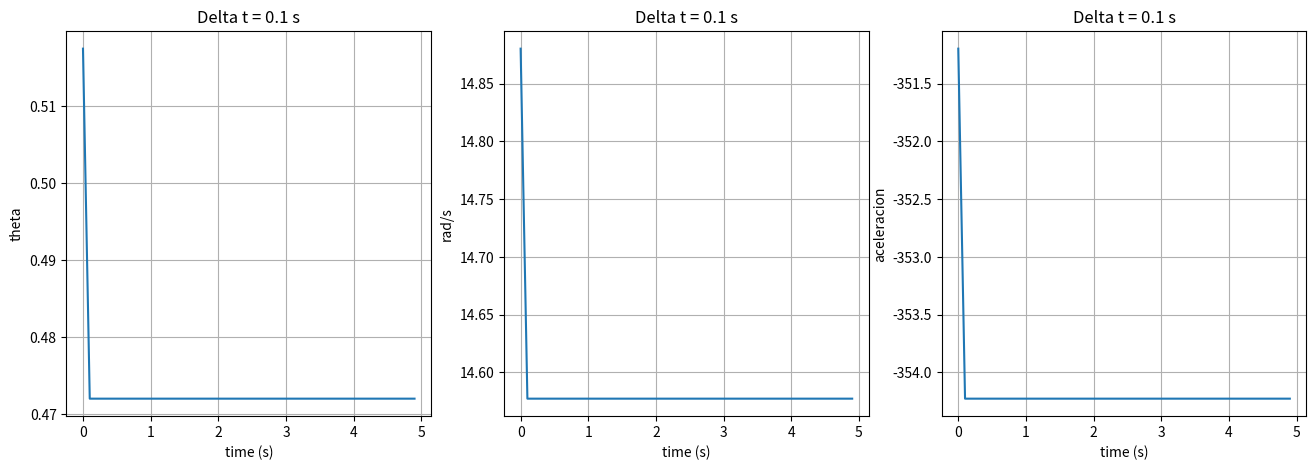

Write the Python code that produced this figure.
#src- python -utc8
from matplotlib import pyplot as plt
from math import cos, sin, pow, pi
import numpy as np

class Theta:

    def __init__(self, valor):
        self.NG=[]
        self.NP=[]
        self.Z=[]
        self.PP=[]
        self.PG=[]
        self.valor=valor                                        #valor actual cambia en cada iteracion (de abcisa)
        self.mu = {'NG': 0,'NP': 0,'Z': 0,'PP': 0,'PG': 0}      #valor de mu en cada particion SE QUEDA CON EL ULTIMO
        self.center={'NG': 0,'NP': 0,'Z': 0,'PP': 0,'PG': 0}

#quiero poner el valor (posicion de cada tita o tita-punto) -> obtener cada mu (para cada particion)
    def calcula_funcion(self, conjunto, delta_t):
        self.valor=conjunto
        #valor de la ordenada deseada sumandole 90 que es desde donde empieza el vector y dividiendo por los pasos
        self.mu['NG'] = self.NG[int((conjunto+90)/delta_t)]
        self.mu['NP'] = self.NP[int((conjunto+90)/delta_t)]
        self.mu['Z'] = self.Z[int((conjunto+90)/delta_t)]
        self.mu['PP'] = self.PP[int((conjunto+90)/delta_t)]
        self.mu['PG'] = self.PG[int((conjunto+90)/delta_t)]

#puede ser un metodo tambien
def conjunto_borroso(min, max, center, x, tag):
    '''
    Creación de la partición borrosa, se tuvieron en cuenta 5 conjuntos borrosos'''
    y = []
    for i in x:
        if tag == 'NG':
            if (i<=min):
                z=1
            elif ((i>min) and (i<=max)):
                z=1-(i-min)/(max-min)
            else:
                z=0
            y.append(z)
        if tag == 'PG':
            if (i<=min):
                z=0
            elif((i>min) and (i<max)):
                z=(i-min)/(max-min)
            else:
                z=1
            y.append(z)
        if ((tag!='PG') and (tag!='NG')):
            if ((i>min) and (i<=center)):
                z=(i-min)/(center-min)
            elif ((i>center) and (i<=max)):
                z=1-(i-center)/(max-center)
            else:
                z=0
            y.append(z)
    return(y)

def simular(theta_0, v_0, a_0, F):
   
    theta = (theta_0 * np.pi) / 180
    v = v_0
    a = a_0

    a = calcula_aceleracion(theta, v, F)
    v = v + a * delta_t
    theta = theta + v * delta_t + a * np.power(delta_t, 2) / 2

    return theta, v, a
    
# Calcula la aceleracion en el siguiente instante de tiempo dado el angulo y la velocidad angular actual, y la fuerza ejercida
def calcula_aceleracion(theta, v, F):
    
    #Condiciones iniciales
    M = 2 # Masa del carro
    m = 1 # Masa de la pertiga
    l = 1 # Longitud de la pertiga
    g=9.81
    numerador = g * np.sin(theta) + np.cos(theta) * ((-F - m * l * np.power(v, 2) * np.sin(theta)) / (M + m))
    denominador = l * (4/3 - (m * np.power(np.cos(theta), 2) / (M + m)))
    return (numerador / float (denominador))

if __name__ == "__main__":
    delta_t = 0.1                           #0.001    
    x = np.arange(-90, 90, delta_t)         #Cambiar parámetros, para los conj borrosos hacer igual pero con otro dominio
                                        #en simular cambiar los parametros por variables y poner los iniciales arriba del for
    #Condiciones iniciales
    F=0
    theta_ang=45
    v=50
    a=10
    y=[]
    y1=[]
    y2=[]


    #Partición Borrosa de Theta
    NP = ['NP', conjunto_borroso(-25, -5, -15, x,'NP'), -15]
    Z = ['Z', conjunto_borroso(-10, 10, 0, x,'Z'), 0]
    PP = ['PP', conjunto_borroso(5, 25, 15, x,'PP'), 15]
    NG = ['NG', conjunto_borroso(-30, -20, 0, x,'NG'), -20]
    PG = ['PG', conjunto_borroso(20, 30, 0, x,'PG'), 20]

    theta = Theta(1)
    theta.NG=NG[1]
    theta.NP=NP[1]
    theta.Z=Z[1]
    theta.PP=PP[1]
    theta.PG=PG[1]

    #Centro de cada conjunto borroso theta
    theta.center['NG']=NG[2]
    theta.center['NP']=NP[2]
    theta.center['Z']=Z[2]
    theta.center['PP']=PP[2]
    theta.center['PG']=PG[2]    

    #Partición Borrosa de velocidad angular
    NP = ['NP', conjunto_borroso(-25, -5, -15, x,'NP'), -15]
    Z = ['Z', conjunto_borroso(-10, 10, 0, x,'Z'), 0]
    PP = ['PP', conjunto_borroso(5, 25, 15, x,'PP'), 15]
    NG = ['NG', conjunto_borroso(-30, -20, 0, x,'NG'), -20]
    PG = ['PG', conjunto_borroso(20, 30, 0, x,'PG'), 20]

    velocidad = Theta(1)
    velocidad.NG=NG[1]
    velocidad.NP=NP[1]
    velocidad.Z=Z[1]
    velocidad.PP=PP[1]
    velocidad.PG=PG[1]
    #Centro de cada conjunto borroso v. angular
    
    velocidad.center['NG']=NG[2]
    velocidad.center['NP']=NP[2]
    velocidad.center['Z']=Z[2]
    velocidad.center['PP']=PP[2]
    velocidad.center['PG']=PG[2]    

    #Conjunto borroso de Fuerza
    #creacion de Particion Borrosa
    NP = ['NP', conjunto_borroso(-25, -5, -15, x,'NP'), -15]
    Z = ['Z', conjunto_borroso(-10, 10, 0, x,'Z'), 1]
    PP = ['PP', conjunto_borroso(5, 25, 15, x,'PP'), 15]
    NG = ['NG', conjunto_borroso(-30, -20, 0, x,'NG'), -20]
    PG = ['PG', conjunto_borroso(20, 30, 0, x,'PG'), 20]
    
    fuerza= Theta(1)

    fuerza.NG=NG[1]
    fuerza.NP=NP[1]
    fuerza.Z=Z[1]
    fuerza.PP=PP[1]
    fuerza.PG=PG[1]
    #Centro de cada conjunto borroso Fuerza
    
    fuerza.center['NG']=NG[2]
    fuerza.center['NP']=NP[2]
    fuerza.center['Z']=Z[2]
    fuerza.center['PP']=PP[2]
    fuerza.center['PG']=PG[2]

    #Vector para guardar cosas para el grafico
   
    dominio = np.arange(0, 5, delta_t) 

    #Aca hacer el for-> ver While y tomar una tolerancia (guardar en un vector base)->primero crear los objetos y despues solo cambiar atributos
    for t in dominio:
        ang, vel, acel = simular(theta_ang, v, a, F)
        
        y.append(ang)
        y1.append(vel)
        y2.append(acel)

        fuerza.calcula_funcion(F,delta_t)         #SE PODRIA BORRAR
        theta.calcula_funcion(ang,delta_t)
        velocidad.calcula_funcion(vel,delta_t)
        
        #Reglas de inferencia
        fuerza.mu['NG']=max(min(theta.mu['NG'],velocidad.mu['NG']),min(theta.mu['NP'],velocidad.mu['NG']), min(theta.mu['Z'],velocidad.mu['NG']), min(theta.mu['NG'],velocidad.mu['NP']), min(theta.mu['NP'],velocidad.mu['NP']), min(theta.mu['NG'],velocidad.mu['Z']))
        fuerza.mu['NP']=max(min(theta.mu['PP'],velocidad.mu['NG']), min(theta.mu['Z'],velocidad.mu['NP']), min(theta.mu['NP'],velocidad.mu['Z']), min(theta.mu['NG'],velocidad.mu['PP']))
        fuerza.mu['Z']=max(min(theta.mu['PG'],velocidad.mu['NG']), min(theta.mu['PP'],velocidad.mu['NP']), min(theta.mu['Z'],velocidad.mu['Z']), min(theta.mu['NP'],velocidad.mu['PP']), min(theta.mu['NG'],velocidad.mu['PG']))
        fuerza.mu['PP']=max(min(theta.mu['PG'],velocidad.mu['NP']), min(theta.mu['PP'],velocidad.mu['Z']), min(theta.mu['Z'],velocidad.mu['PP']), min(theta.mu['NP'],velocidad.mu['PG']))
        fuerza.mu['PG']=max(min(theta.mu['PG'],velocidad.mu['Z']), min(theta.mu['PG'],velocidad.mu['PP']), min(theta.mu['PG'],velocidad.mu['PG']), min(theta.mu['PP'],velocidad.mu['PP']), min(theta.mu['PP'],velocidad.mu['PG']), min(theta.mu['Z'],velocidad.mu['PG']))

    #OBTENER LA POSICION DE F (DESBORROSIFICAR)->Función aparte
        num=0
        den=0
        for index, i in fuerza.mu.items():
            num += i*fuerza.center[index]
            den += i
        
        F= (num/float (den))


    fig, (ax, ax1, ax2) = plt.subplots(1, 3, figsize=(16, 5))
    ax.plot(dominio, y)

    ax.set(xlabel='time (s)', ylabel='theta', title='Delta t = ' + str(delta_t) + " s")
    ax.grid()
    
    ax1.plot(dominio, y1)
    ax1.set(xlabel='time (s)', ylabel='rad/s', title='Delta t = ' + str(delta_t) + " s")
    ax1.grid()

    ax2.plot(dominio, y2)
    ax2.set(xlabel='time (s)', ylabel='aceleracion', title='Delta t = ' + str(delta_t) + " s")
    ax2.grid()
    
    plt.show()




    
    